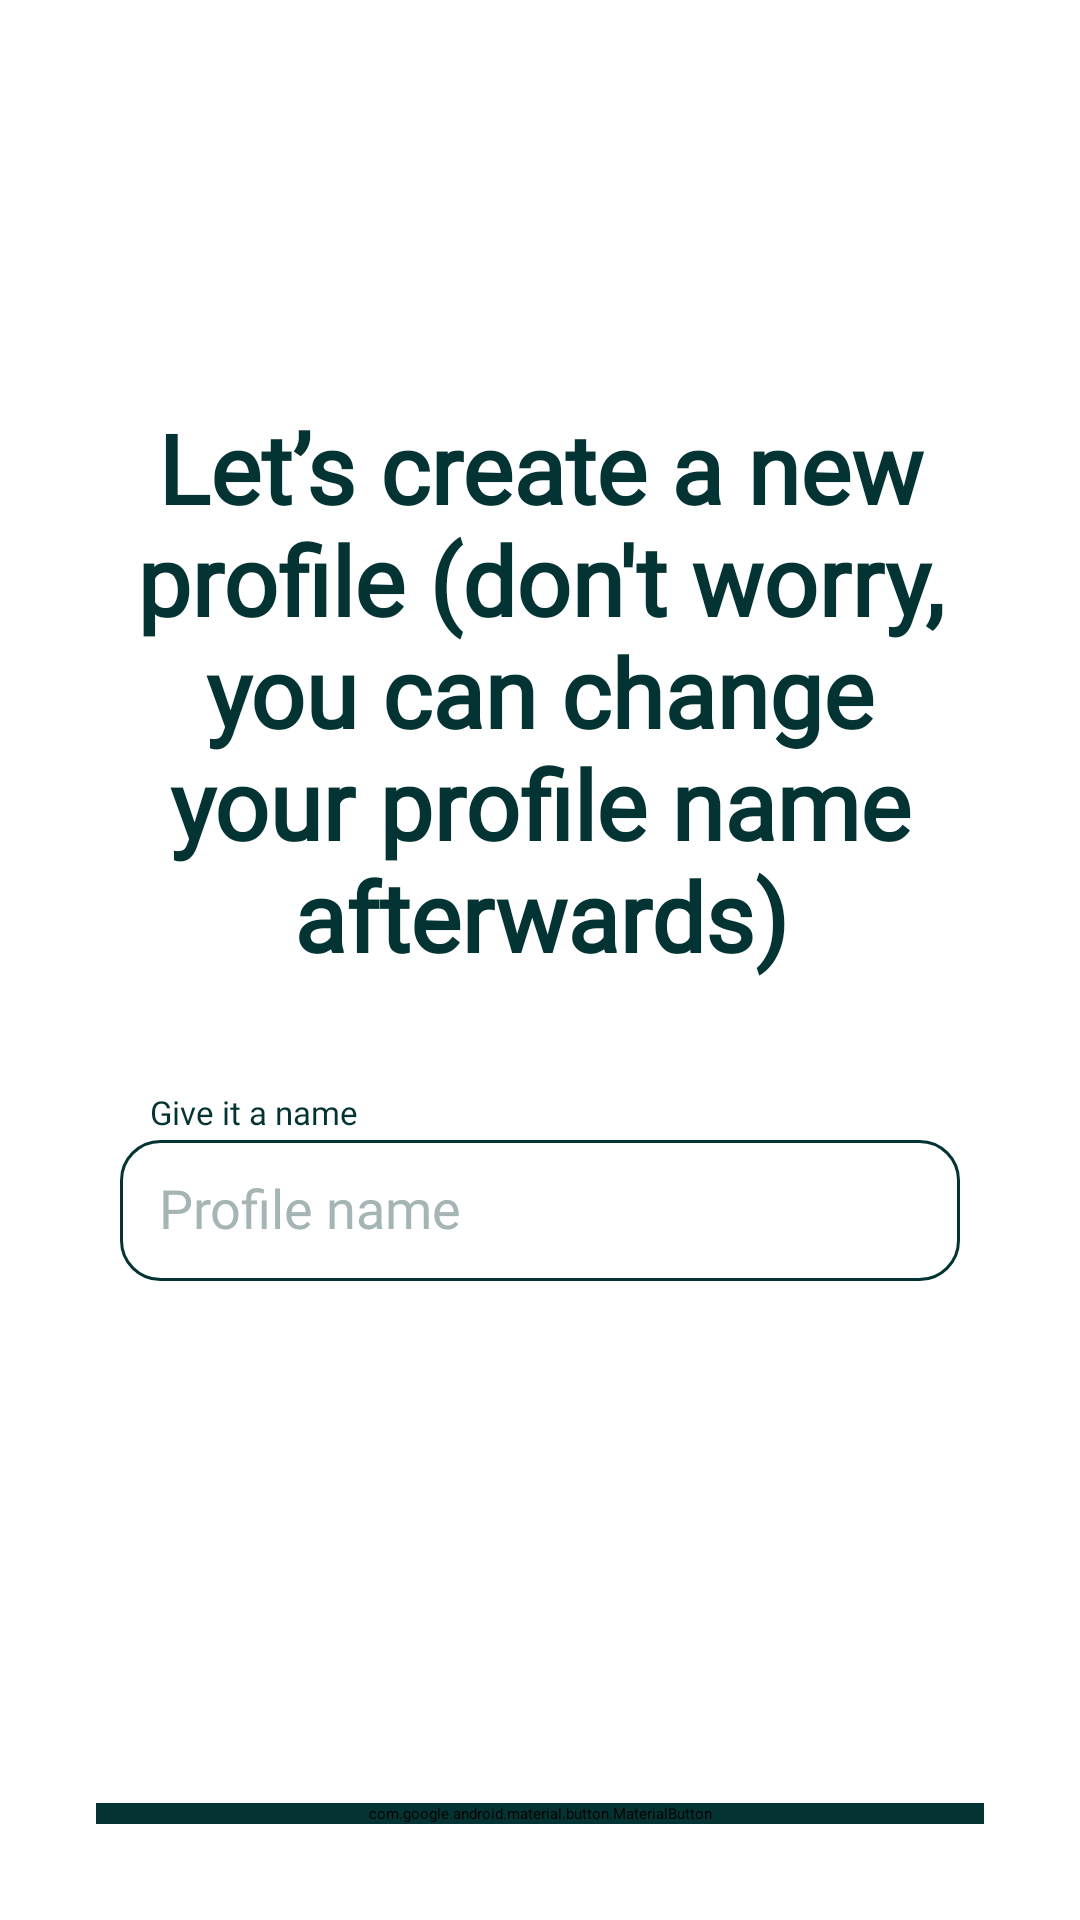

Reconstruct the res/layout file that produces this screen, plus the resources it refers to.
<!-- AndroidManifest.xml: application theme Theme.App.SplashScreen -->
<!-- res/layout/fragment_on_boarding_profile.xml -->
<?xml version="1.0" encoding="utf-8"?>
<androidx.constraintlayout.widget.ConstraintLayout xmlns:android="http://schemas.android.com/apk/res/android"
    xmlns:app="http://schemas.android.com/apk/res-auto"
    xmlns:tools="http://schemas.android.com/tools"
    style="@style/ScreenBackground"
    android:animateLayoutChanges="true"
    android:theme="@style/Theme.Material3.DayNight"
    android:layout_width="match_parent"
    android:layout_height="match_parent"
    tools:context=".ui.fragment.onboarding.OnBoardingProfileFragment">

    <ScrollView
        android:layout_width="match_parent"
        android:layout_height="match_parent"
        android:fillViewport="true"
        app:layout_constraintBottom_toBottomOf="parent"
        app:layout_constraintEnd_toEndOf="parent"
        app:layout_constraintStart_toStartOf="parent"
        app:layout_constraintTop_toTopOf="parent">

        <androidx.constraintlayout.widget.ConstraintLayout
            android:layout_width="match_parent"
            android:layout_height="wrap_content">

            <TextView
                android:id="@+id/tvOnBoardingProfileFragOBProfile"
                style="@style/MainText"
                android:layout_width="0dp"
                android:layout_height="wrap_content"
                android:layout_marginStart="40dp"
                android:layout_marginEnd="40dp"
                android:fontFamily="@font/open_sans_bold"
                android:text="@string/text_onboarding_profile"
                android:textAlignment="center"
                android:textSize="32sp"
                android:textStyle="bold"
                app:layout_constraintBottom_toBottomOf="parent"
                app:layout_constraintEnd_toEndOf="parent"
                app:layout_constraintHorizontal_bias="0.498"
                app:layout_constraintStart_toStartOf="parent"
                app:layout_constraintTop_toTopOf="parent"
                app:layout_constraintVertical_bias="0.3" />

            <TextView
                android:id="@+id/tvGiveNameFragOBProfile"
                style="@style/MainText"
                android:layout_width="wrap_content"
                android:layout_height="wrap_content"
                android:layout_marginStart="10dp"
                android:layout_marginBottom="2dp"
                android:fontFamily="@font/open_sans"
                android:text="@string/text_give_it_a_name"
                android:textSize="11sp"
                app:layout_constraintBottom_toTopOf="@+id/etProfileNameFragSignIn"
                app:layout_constraintStart_toStartOf="@+id/etProfileNameFragSignIn" />

            <EditText
                android:id="@+id/etProfileNameFragSignIn"
                style="@style/UserInput"
                android:layout_width="match_parent"
                android:layout_height="wrap_content"
                android:layout_marginStart="40dp"
                android:layout_marginEnd="40dp"
                android:fontFamily="@font/open_sans"
                android:includeFontPadding="false"
                android:hint="@string/text_profile_name"
                android:maxLength="50"
                android:padding="13dp"
                android:textSize="18sp"
                android:inputType="text"
                app:layout_constraintBottom_toBottomOf="parent"
                app:layout_constraintEnd_toEndOf="parent"
                app:layout_constraintStart_toStartOf="parent"
                app:layout_constraintTop_toBottomOf="@+id/tvOnBoardingProfileFragOBProfile"
                app:layout_constraintVertical_bias="0.2" />

            <com.airbnb.lottie.LottieAnimationView
                android:id="@+id/ltLoadingFragOBProfile"
                style="@style/LottieLoadingIndicatorColor"
                android:layout_width="60dp"
                android:layout_height="60dp"
                android:visibility="gone"
                app:layout_constraintBottom_toBottomOf="@+id/btContinueFragOBProfile"
                app:layout_constraintEnd_toEndOf="parent"
                app:layout_constraintStart_toStartOf="parent"
                app:layout_constraintTop_toTopOf="@+id/btContinueFragOBProfile"
                app:lottie_autoPlay="true"
                app:lottie_loop="true"
                app:lottie_rawRes="@raw/lottie_loading" />

            <com.google.android.material.button.MaterialButton
                android:id="@+id/btContinueFragOBProfile"
                style="@style/ButtonColor"
                android:layout_width="match_parent"
                android:layout_height="wrap_content"
                android:layout_marginStart="32dp"
                android:layout_marginEnd="32dp"
                android:layout_marginBottom="32dp"
                android:fontFamily="@font/open_sans_bold"
                android:text="@string/text_button_continue"
                android:textSize="32sp"
                app:cornerRadius="16dp"
                app:layout_constraintBottom_toBottomOf="parent"
                app:layout_constraintEnd_toEndOf="parent"
                app:layout_constraintStart_toStartOf="parent" />

        </androidx.constraintlayout.widget.ConstraintLayout>
    </ScrollView>

</androidx.constraintlayout.widget.ConstraintLayout>
<!-- resources referenced by this layout -->
<resources>
  <string name="text_button_continue">Continue</string>
  <string name="text_give_it_a_name">Give it a name</string>
  <string name="text_onboarding_profile">Let’s create a new profile (don\'t worry, you can change your profile name afterwards)</string>
  <string name="text_profile_name">Profile name</string>
  <style name="ButtonColor">
          <item name="android:backgroundTint">@color/midnight_green</item>
          <item name="android:textColor">@color/white</item>
      </style>
  <style name="LottieLoadingIndicatorColor">
          <item name="lottie_colorFilter">@color/midnight_green</item>
      </style>
  <style name="MainText">
          <item name="android:textColor">@color/midnight_green</item>
      </style>
  <style name="ScreenBackground">
          <item name="android:background">@color/white</item>
      </style>
  <style name="UserInput">
          <item name="android:background">@drawable/selector_user_input_light_mode</item>
          <item name="fontFamily">@font/open_sans</item>
          <item name="android:textColor">@color/midnight_green</item>
          <item name="android:textColorHint">@color/ash_gray</item>
      </style>
  <color name="midnight_green">#043333</color>
  <color name="white">#FFFFFFFF</color>
  <!-- drawable selector_user_input_light_mode (drawable) -->
  <?xml version="1.0" encoding="utf-8"?>
  <selector xmlns:android="http://schemas.android.com/apk/res/android">
  
      <item android:state_enabled="false" android:state_focused="false">
          <shape>
              <solid android:color="@color/white"/>
              <stroke android:color="@color/midnight_green" android:width="1dp"/>
              <corners android:radius="13dp"/>
          </shape>
      </item>
  
      <item android:state_enabled="true" android:state_focused="true">
          <shape>
              <solid android:color="@color/white"/>
              <stroke android:color="@color/midnight_green" android:width="2dp"/>
              <corners android:radius="13dp"/>
          </shape>
      </item>
  </selector>
  <color name="ash_gray">#A5B4B4</color> // main circle
</resources>
